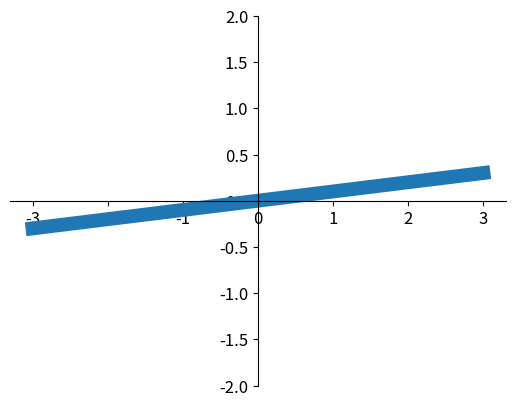

Here is the Python script that generated this plot:
import matplotlib.pyplot as plt
import numpy as np

# # 改变坐标轴的位置
# x = np.linspace(-3, 3, 50)
# y1 = 2 * x + 1
# y2 = x ** 2
#
# # plt.figure()
# plt.figure(num=3, figsize=(8, 5))  # 改图像的序号并且改显示尺寸
#
# plt.xlim((-1, 2))   # x有(-3,3)但是坐标轴上只显示(-1,2)
# plt.ylim((-2, 3))
# plt.xlabel('I am x')    # 设置x的label的名字
# plt.ylabel('I am y')
#
# new_ticks = np.linspace(-1, 2, 5)  # 只显示5个x坐标
# print(new_ticks)
# plt.xticks(new_ticks)
#
# plt.yticks([-2, -1.8, -1, 1.22, 3, ],
#            [r'$really\ bad$', r'$bad\ \alpha$', r'$normal$', r'$good$', r'$really\ good$'])
#
# plt.plot(x, y2, label='up')
# plt.plot(x, y1, color='red', linewidth=1.0, linestyle='--', label='down')
# plt.legend()
# # plt.legend(handles=[], labels=, loc='best')
#
# plt.show()

# # 改legend的细节
# x = np.linspace(-3, 3, 50)
# y1 = 2 * x + 1
# y2 = x ** 2
#
# plt.figure(num=3, figsize=(8, 5))  # 改图像的序号并且改显示尺寸
#
# plt.xlim((-1, 2))   # x有(-3,3)但是坐标轴上只显示(-1,2)
# plt.ylim((-2, 3))
# plt.xlabel('I am x')    # 设置x的label的名字
# plt.ylabel('I am y')
#
# new_ticks = np.linspace(-1, 2, 5)  # 只显示5个x坐标
# print(new_ticks)
# plt.xticks(new_ticks)
#
# plt.yticks([-2, -1.8, -1, 1.22, 3, ],
#            [r'$really\ bad$', r'$bad\ \alpha$', r'$normal$', r'$good$', r'$really\ good$'])
#
# l1, = plt.plot(x, y2, label='up')
# l2, = plt.plot(x, y1, color='red', linewidth=1.0, linestyle='--', label='down')
#
# plt.legend(handles=[l1, l2, ], labels=['aaa', 'bbb'], loc='best')
# # 第一个参数handles:在legend里显示需要的对象
# # 第二个参数label:显示legend里label的名字(如:上面label的名字是'up'这里可以改成"aaa")
# # 第三个参数loc:显示的位置,'best'是程序自动找到最好的位置放legend
#
# plt.show()


# # Anotation
# x = np.linspace(-3, 3, 50)
# y = 2 * x + 1
# plt.figure(num=1, figsize=(8, 5))  # 改图像的序号并且改显示尺寸
# plt.plot(x, y)
# # plt.scatter(x, y)   # 画散点图的
#
# ax = plt.gca()
# ax.spines['right'].set_color('none')    # 右边的脊梁(轴),消失掉
# ax.spines['top'].set_color('none')
#
# # 把x轴抬上来,抬到-1为起点
# ax.spines['bottom'].set_position(('data', 0))
# ax.spines['left'].set_position(('data', 0))
# # B站弹幕: []里面存的是key,()里面存的是传入参数的一部分,这个参数是个元组
#
# # 画(1,0)到(1,y0)的黑色虚线
# x0 = 1
# y0 = 2 * x0 + 1
# plt.scatter(x0, y0, s=50, color='r')    # 那个大红点
# plt.plot([x0, x0], [y0, 0], 'k--', lw=2.5)
#
# # 画箭头了:
# plt.annotate(r'$2x+1=%s$' % y0, xy=(x0, y0), xycoords='data',
#              xytext=(+30, -30), textcoords='offset points', fontsize=16,
#              arrowprops=dict(arrowstyle='->', connectionstyle='arc3, rad=0.2'))
#
# # 显示红字
# plt.text(-3.7, 3, r'$This\ is\ the\ some\ text.\ \mu \sigma_i\ \alpha_t$',
#          fontdict={'size': 16, 'color': 'r'})
# plt.show()


# 透明度
x = np.linspace(-3, 3, 50)
y = 0.1 * x

plt.figure()
plt.plot(x, y, linewidth=10)
plt.ylim(-2, 2)
ax = plt.gca()
ax.spines['right'].set_color('none')
ax.spines['top'].set_color('none')
# ax.spines['top'].set_color('none')
ax.spines['bottom'].set_position(('data', 0))
ax.spines['left'].set_position(('data', 0))

for label in ax.get_xticklabels() + ax.get_yticklabels():
    label.set_fontsize(12)  # 坐标轴的字体大小
    label.set_bbox(dict(facecolor='white', edgecolor='None', alpha=0.2))
plt.show()
